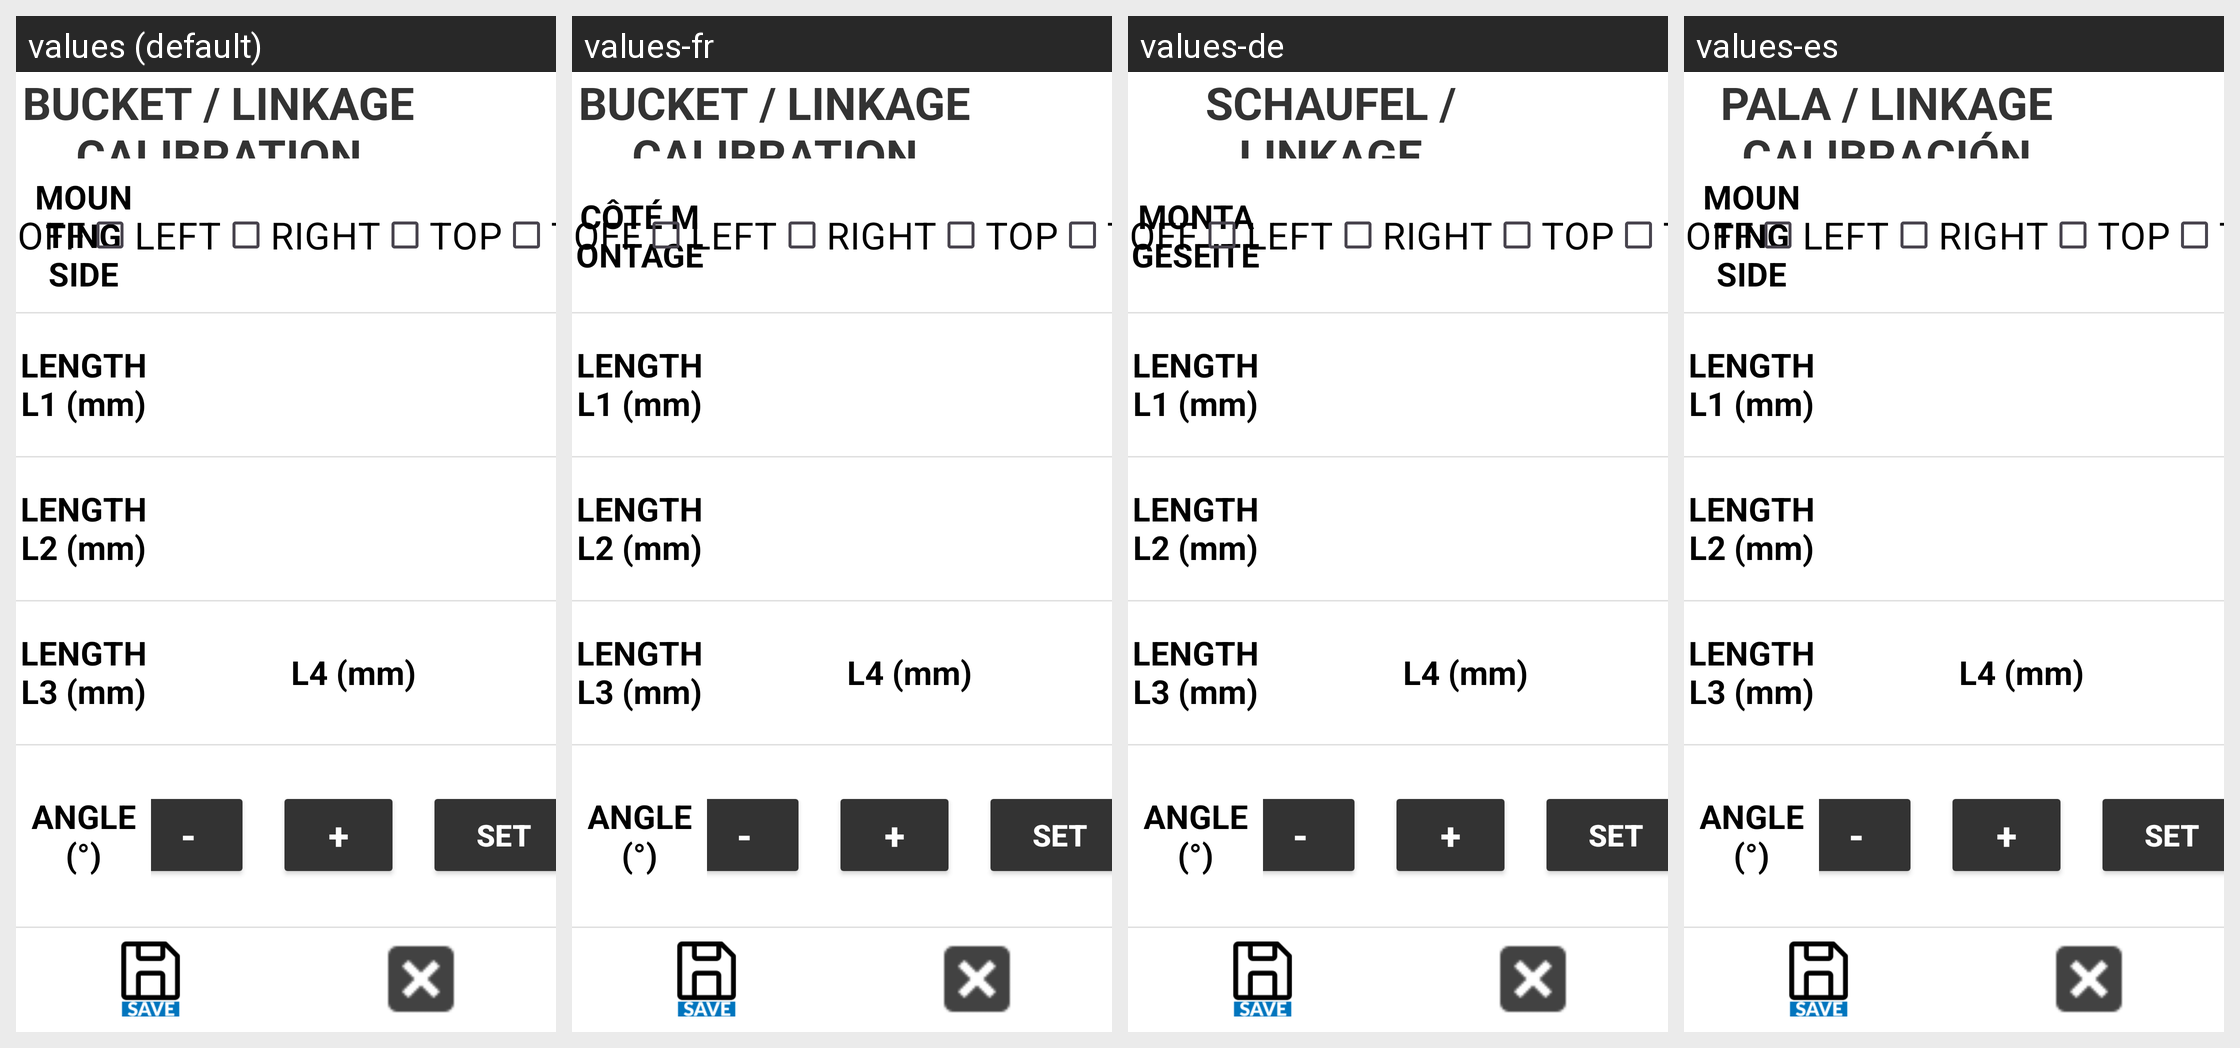

Here is an Android app screen in its default locale and in the app's own translations. Write out the translated-string differences for the strings that appear on this screen.
Android screen res/layout/activity_linkage_calib.xml rendered under 4 locales, left to right: values (default), values-fr, values-de, values-es. Device: Nexus 5 (rendered at 1080×1920; each locale shown at half size, 540×960, under a caption strip naming it); theme Theme.Stx_dig.
Other locales in the repository, not shown: values-cs, values-da, values-el, values-en, values-fi, values-is, values-it, values-ja, values-ko, values-nl-rNL, values-no, values-pt, values-ro-rRO, values-ru, values-sv, values-zh.
Strings drawn on this screen, with the default value and each locale's value (text and hints the layout hard-codes, and strings that could not be matched under every locale, appear in the picture but are not listed):

bucket_linkage_calibration
  values: BUCKET / LINKAGE CALIBRATION
  values-fr: BUCKET / LINKAGE CALIBRATION
  values-de: SCHAUFEL / LINKAGE CALIBRATION
  values-es: PALA / LINKAGE CALIBRACIÓN

mounting_side
  values: MOUNTING SIDE
  values-fr: CÔTÉ MONTAGE
  values-de: MONTAGESEITE
  values-es: MOUNTING SIDE

off
  values: OFF
  values-fr: OFF
  values-de: OFF
  values-es: OFF

left
  values: LEFT
  values-fr: LEFT
  values-de: LEFT
  values-es: LEFT

right
  values: RIGHT
  values-fr: RIGHT
  values-de: RIGHT
  values-es: RIGHT
